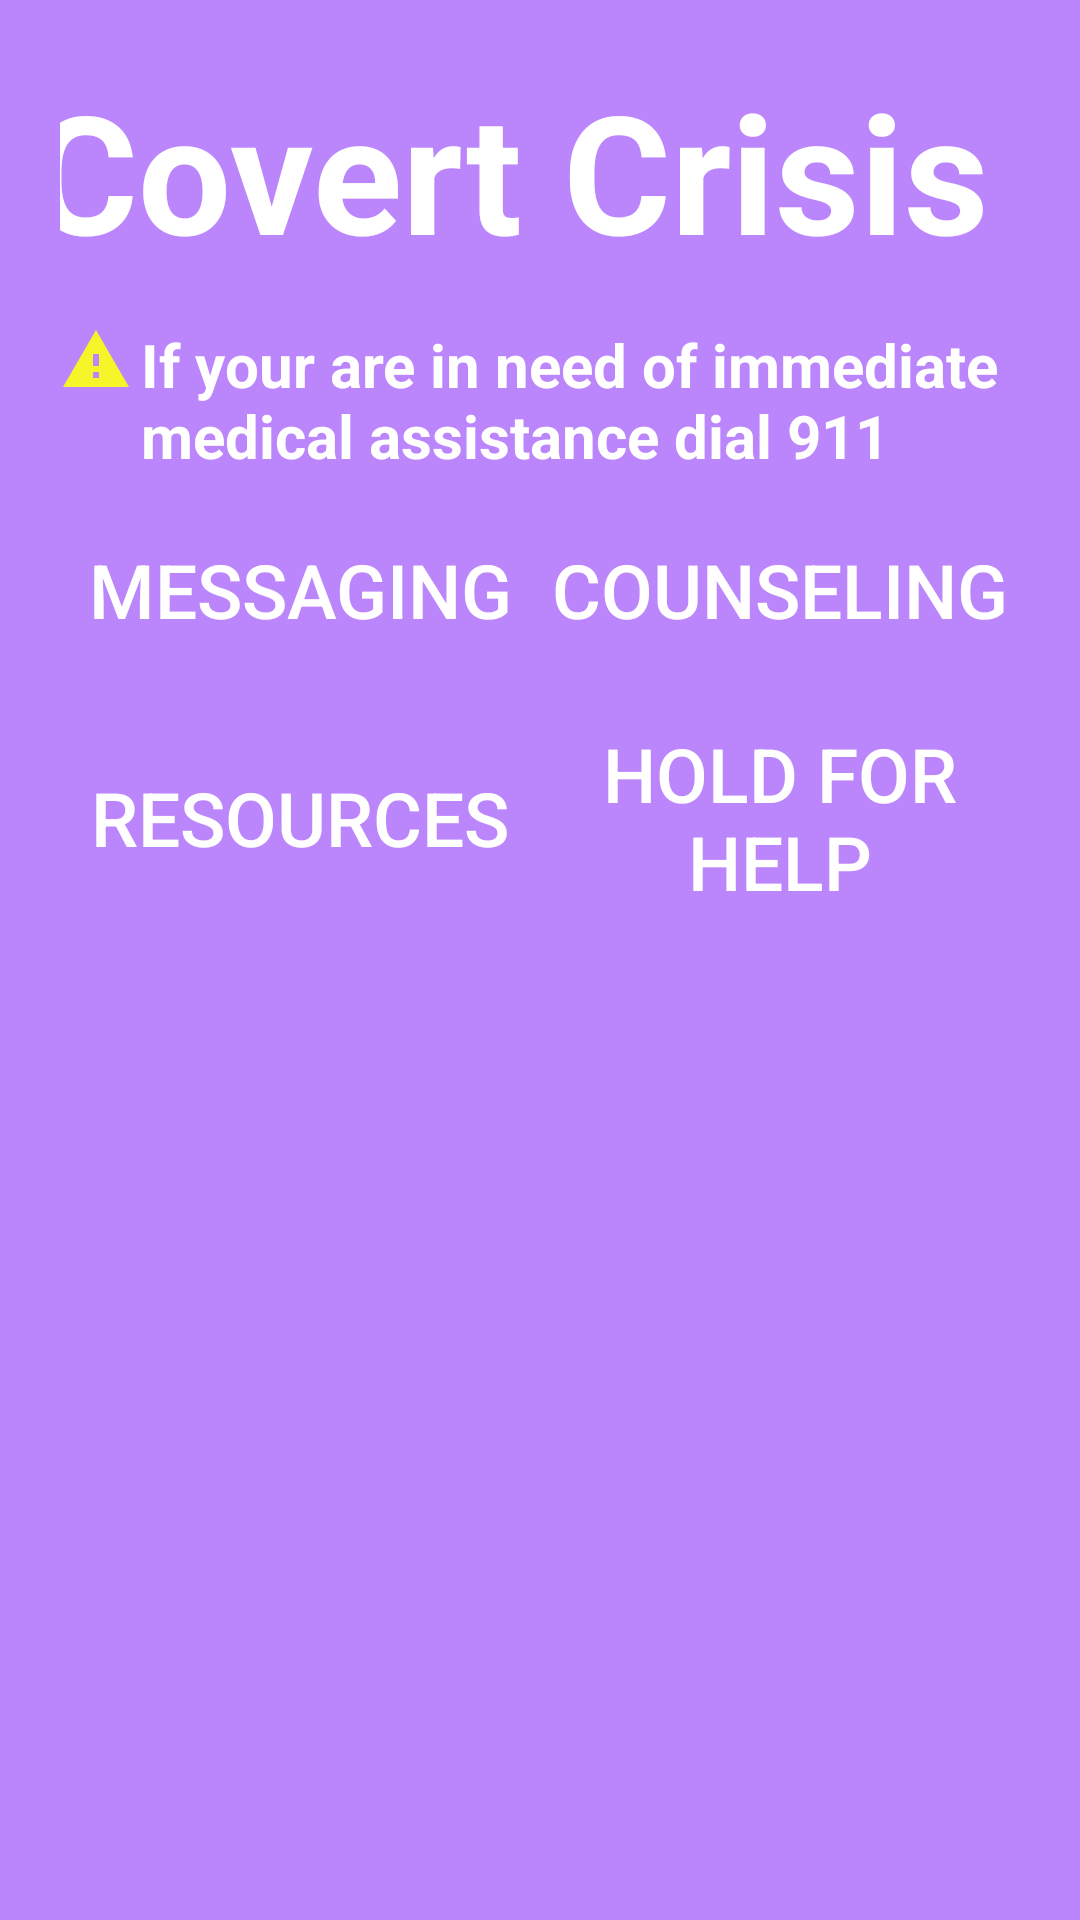

Android layout source for this screen:
<!-- AndroidManifest.xml: application theme Theme.CovertCrisis -->
<!-- res/layout/activity_interior.xml -->
<?xml version="1.0" encoding="utf-8"?>
<androidx.constraintlayout.widget.ConstraintLayout xmlns:android="http://schemas.android.com/apk/res/android"
    xmlns:app="http://schemas.android.com/apk/res-auto"
    xmlns:tools="http://schemas.android.com/tools"
    android:layout_width="match_parent"
    android:layout_height="match_parent"
    android:background="@color/purple_200"
    android:padding="20dp"
    tools:context=".Interior"
    tools:layout_editor_absoluteY="81dp">

    <TextView
        android:id="@+id/title"
        android:layout_width="341dp"
        android:layout_height="88dp"
        android:text="Covert Crisis"
        android:textColor="@android:color/white"
        android:textSize="55dp"
        android:textStyle="bold"
        app:layout_constraintTop_toTopOf="parent"
        app:layout_constraintEnd_toEndOf="parent"
        app:layout_constraintStart_toStartOf="parent"
        tools:layout_editor_absoluteX="8dp" />

    <TextView
        android:id="@+id/description"
        android:layout_width="wrap_content"
        android:layout_height="wrap_content"
        android:text="If your are in need of immediate  medical assistance dial 911"
        android:textColor="@android:color/white"
        android:textSize="20dp"
        android:textStyle="bold"
        android:paddingLeft="3dp"
        app:layout_constraintStart_toEndOf="@id/warning"
        app:layout_constraintTop_toBottomOf="@id/title" />

    <ImageView
        android:id="@+id/warning"
        android:layout_width="wrap_content"
        android:layout_height="wrap_content"
        android:src="@drawable/ic_warning_symbol"
        app:layout_constraintStart_toStartOf="parent"
        app:layout_constraintTop_toBottomOf="@id/title" />


    <LinearLayout
        android:id="@+id/Row1"
        style="@style/buttonRow"
        app:layout_constraintBottom_toTopOf="@id/Row2"
        app:layout_constraintTop_toBottomOf="@+id/description"
        app:layout_constraintStart_toStartOf="parent"
        tools:layout_editor_absoluteX="20dp">

        <Button
            style="@style/buttonWords"
            android:onClick="allClearAction"
            android:text="Messaging"
            android:textColor="@color/white"
            app:layout_constraintStart_toStartOf="parent"
            app:layout_constraintTop_toBottomOf="@id/description" />

        <Button
            style="@style/buttonWords"
            android:onClick="backSpaceAction"
            android:text="Counseling"
            android:textColor="@color/white"
            app:layout_constraintStart_toStartOf="parent"
            app:layout_constraintTop_toBottomOf="@id/description" />
    </LinearLayout>

    <LinearLayout
        android:id="@+id/Row2"
        style="@style/buttonRow"
        app:layout_constraintBottom_tobottomOf="parent"
        app:layout_constraintTop_toBottomOf="@+id/Row1"
        app:layout_constraintStart_toStartOf="parent"
        tools:layout_editor_absoluteX="20dp"
        tools:layout_editor_absoluteY="169dp">

        <Button
            style="@style/buttonWords"
            android:onClick="allClearAction"
            android:text="Resources"
            android:textColor="@color/white" />

        <Button
            style="@style/buttonWords"
            android:onClick="backSpaceAction"
            android:text="Hold For Help"
            android:textColor="@color/white" />
    </LinearLayout>


</androidx.constraintlayout.widget.ConstraintLayout>
<!-- resources referenced by this layout -->
<resources>
  <color name="purple_200">#FFBB86FC</color>
  <color name="white">#FFFFFFFF</color>
  <!-- drawable ic_warning_symbol (drawable) -->
  <vector android:height="24dp" android:tint="#F5F529"
      android:viewportHeight="24" android:viewportWidth="24"
      android:width="24dp" xmlns:android="http://schemas.android.com/apk/res/android">
      <path android:fillColor="@android:color/white" android:pathData="M1,21h22L12,2 1,21zM13,18h-2v-2h2v2zM13,14h-2v-4h2v4z"/>
  </vector>
  <style name="buttonRow">
          <item name="android:layout_weight">1</item>
          <item name="android:layout_width">match_parent</item>
          <item name="android:layout_height">0dp</item>
      </style>
  <style name="buttonWords">
          <item name="android:layout_weight">1</item>
          <item name="android:layout_width">0dp</item>
          <item name="android:layout_height">match_parent</item>
          <item name="android:background">@color/purple</item>
          <item name="android:textSize">25sp</item>
          <item name="android:textColor">@color/white</item>
          <item name="android:onClick">numberAction</item>
          <item name="android:layout_margin">3dp</item>
      </style>
  <style name="Theme.CovertCrisis" parent="Theme.AppCompat">
          
          <item name="colorPrimary">@color/orange</item>
          <item name="colorPrimaryVariant">@color/almost_back</item>
          <item name="colorOnPrimary">@color/white</item>
          
          <item name="android:statusBarColor" tools:targetApi="l">@color/yellow</item>
          
      </style>
  <color name="orange">#FF8C00</color>
  <color name="almost_back">#222</color>
</resources>
